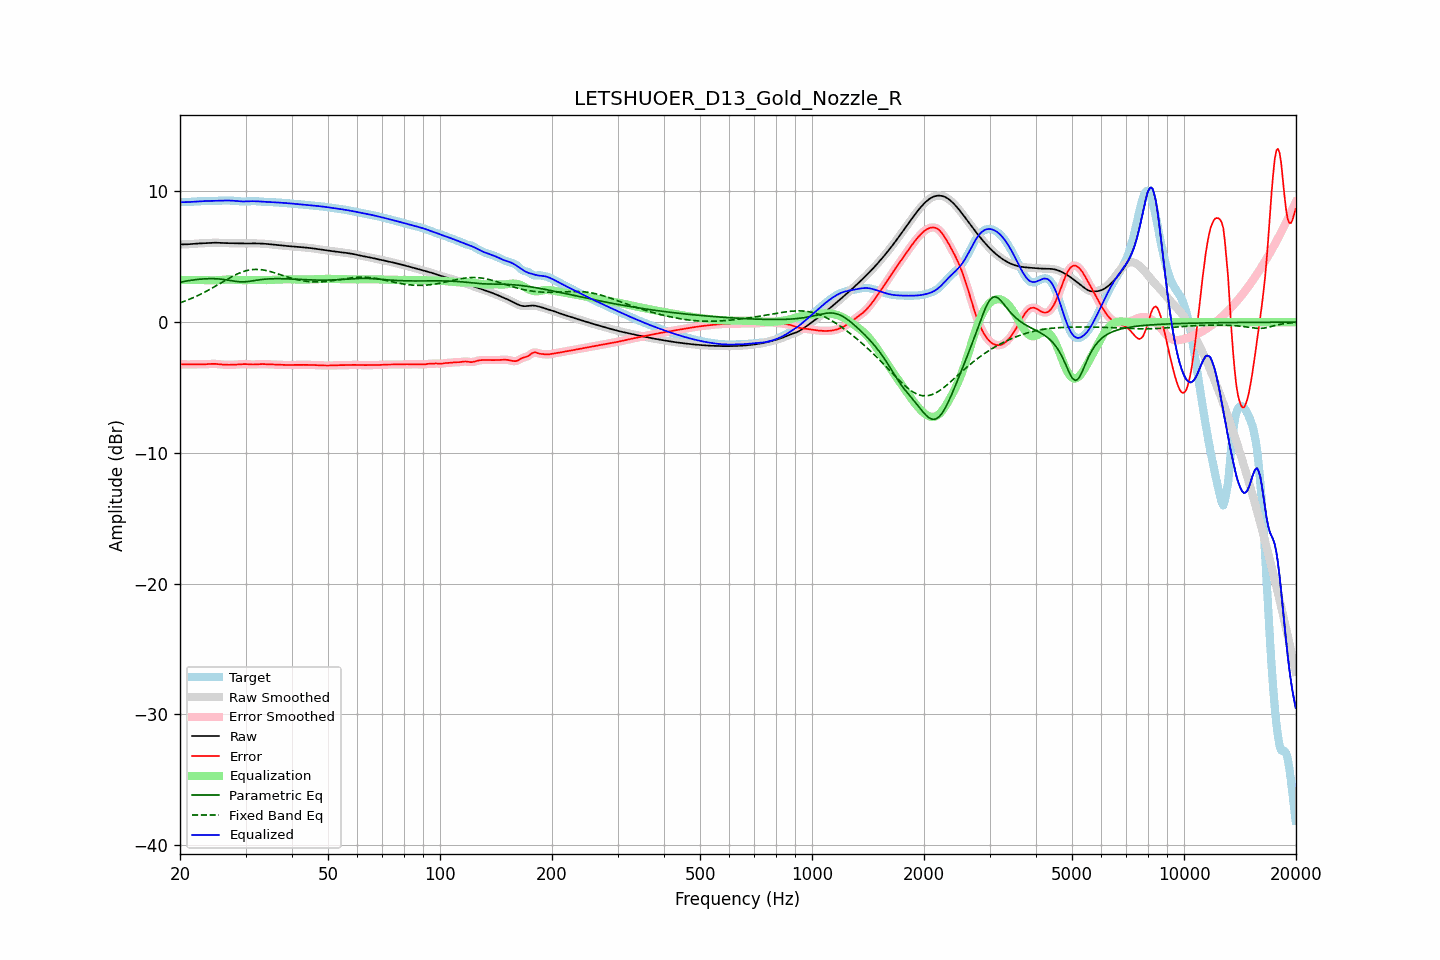

Source data for this figure (header and first rows):
frequency, raw, error, smoothed, error_smoothed, equalization, parametric_eq, fixed_band_eq, equalized_raw, equalized_smoothed, target
20.00, 5.95, -3.22, 5.95, -3.22, 3.22, 3.06, 1.48, 9.17, 9.17, 9.17
20.20, 5.95, -3.22, 5.95, -3.22, 3.23, 3.08, 1.52, 9.18, 9.17, 9.17
20.40, 5.95, -3.23, 5.95, -3.23, 3.23, 3.10, 1.57, 9.18, 9.18, 9.18
20.61, 5.95, -3.23, 5.95, -3.23, 3.23, 3.12, 1.61, 9.18, 9.18, 9.18
20.81, 5.95, -3.23, 5.95, -3.23, 3.23, 3.15, 1.66, 9.18, 9.18, 9.19
21.02, 5.96, -3.24, 5.96, -3.23, 3.23, 3.17, 1.71, 9.19, 9.19, 9.19
21.23, 5.97, -3.23, 5.97, -3.23, 3.23, 3.19, 1.76, 9.19, 9.20, 9.20
21.44, 5.98, -3.23, 5.98, -3.23, 3.23, 3.20, 1.81, 9.21, 9.21, 9.21
21.66, 5.99, -3.23, 5.99, -3.23, 3.23, 3.22, 1.86, 9.22, 9.21, 9.21
21.87, 6.00, -3.22, 6.00, -3.22, 3.23, 3.24, 1.92, 9.22, 9.22, 9.22
22.09, 6.01, -3.22, 6.01, -3.22, 3.23, 3.26, 1.97, 9.23, 9.23, 9.23
22.31, 6.01, -3.22, 6.01, -3.22, 3.23, 3.27, 2.03, 9.24, 9.24, 9.24
22.54, 6.02, -3.23, 6.02, -3.23, 3.23, 3.28, 2.09, 9.25, 9.25, 9.25
22.76, 6.03, -3.23, 6.03, -3.23, 3.23, 3.29, 2.15, 9.25, 9.25, 9.26
22.99, 6.03, -3.23, 6.03, -3.23, 3.22, 3.30, 2.21, 9.26, 9.26, 9.26
23.22, 6.04, -3.23, 6.04, -3.23, 3.22, 3.31, 2.28, 9.26, 9.26, 9.27
23.45, 6.05, -3.22, 6.05, -3.22, 3.22, 3.32, 2.34, 9.26, 9.26, 9.27
23.69, 6.06, -3.21, 6.06, -3.21, 3.21, 3.32, 2.41, 9.27, 9.27, 9.27
23.92, 6.07, -3.20, 6.07, -3.20, 3.20, 3.33, 2.47, 9.27, 9.27, 9.27
24.16, 6.07, -3.19, 6.07, -3.19, 3.20, 3.33, 2.54, 9.27, 9.27, 9.27
24.40, 6.08, -3.19, 6.08, -3.19, 3.20, 3.33, 2.61, 9.27, 9.27, 9.27
24.65, 6.08, -3.19, 6.08, -3.19, 3.20, 3.33, 2.68, 9.28, 9.28, 9.27
24.89, 6.08, -3.19, 6.08, -3.19, 3.20, 3.32, 2.75, 9.28, 9.28, 9.27
25.14, 6.08, -3.20, 6.08, -3.20, 3.21, 3.32, 2.82, 9.28, 9.28, 9.28
25.39, 6.07, -3.21, 6.07, -3.21, 3.21, 3.31, 2.90, 9.29, 9.29, 9.29
25.65, 6.07, -3.23, 6.07, -3.23, 3.22, 3.30, 2.97, 9.29, 9.29, 9.29
25.91, 6.06, -3.24, 6.06, -3.24, 3.24, 3.28, 3.04, 9.30, 9.30, 9.30
26.16, 6.05, -3.25, 6.05, -3.25, 3.24, 3.27, 3.11, 9.30, 9.30, 9.30
26.43, 6.05, -3.26, 6.05, -3.26, 3.25, 3.25, 3.19, 9.30, 9.30, 9.31
26.69, 6.05, -3.26, 6.05, -3.26, 3.26, 3.23, 3.26, 9.31, 9.31, 9.31
26.96, 6.04, -3.26, 6.04, -3.26, 3.26, 3.21, 3.33, 9.30, 9.31, 9.30
27.23, 6.04, -3.26, 6.04, -3.26, 3.26, 3.19, 3.40, 9.30, 9.30, 9.30
27.50, 6.04, -3.26, 6.04, -3.26, 3.26, 3.17, 3.46, 9.30, 9.30, 9.30
27.77, 6.03, -3.26, 6.03, -3.26, 3.25, 3.15, 3.53, 9.29, 9.29, 9.29
28.05, 6.03, -3.25, 6.03, -3.25, 3.25, 3.13, 3.59, 9.28, 9.28, 9.28
28.33, 6.03, -3.24, 6.03, -3.24, 3.24, 3.11, 3.65, 9.27, 9.27, 9.27
28.62, 6.02, -3.23, 6.02, -3.23, 3.23, 3.10, 3.71, 9.26, 9.26, 9.26
28.90, 6.02, -3.22, 6.02, -3.22, 3.22, 3.09, 3.76, 9.25, 9.25, 9.25
29.19, 6.02, -3.21, 6.02, -3.21, 3.22, 3.08, 3.81, 9.24, 9.24, 9.23
29.48, 6.02, -3.21, 6.02, -3.21, 3.21, 3.08, 3.85, 9.23, 9.23, 9.23
29.78, 6.02, -3.21, 6.02, -3.21, 3.21, 3.09, 3.89, 9.23, 9.23, 9.22
30.08, 6.02, -3.21, 6.02, -3.21, 3.22, 3.10, 3.93, 9.23, 9.23, 9.23
30.38, 6.02, -3.21, 6.02, -3.22, 3.22, 3.11, 3.96, 9.24, 9.24, 9.24
30.68, 6.02, -3.22, 6.02, -3.22, 3.22, 3.12, 3.99, 9.25, 9.25, 9.25
30.99, 6.02, -3.23, 6.02, -3.23, 3.23, 3.14, 4.01, 9.25, 9.25, 9.26
31.30, 6.02, -3.24, 6.02, -3.24, 3.23, 3.16, 4.02, 9.25, 9.25, 9.26
31.61, 6.02, -3.24, 6.02, -3.24, 3.23, 3.18, 4.03, 9.25, 9.25, 9.26
31.93, 6.02, -3.23, 6.02, -3.23, 3.23, 3.20, 4.04, 9.25, 9.25, 9.26
32.24, 6.02, -3.22, 6.02, -3.22, 3.22, 3.21, 4.04, 9.24, 9.24, 9.24
32.57, 6.02, -3.21, 6.02, -3.21, 3.22, 3.23, 4.03, 9.24, 9.24, 9.23
32.89, 6.01, -3.21, 6.01, -3.21, 3.22, 3.25, 4.02, 9.23, 9.23, 9.22
33.22, 6.01, -3.20, 6.01, -3.20, 3.21, 3.26, 4.01, 9.22, 9.22, 9.21
33.55, 6.00, -3.21, 6.00, -3.21, 3.21, 3.28, 3.99, 9.22, 9.21, 9.21
33.89, 5.99, -3.21, 5.99, -3.21, 3.21, 3.29, 3.96, 9.21, 9.21, 9.21
34.23, 5.98, -3.22, 5.98, -3.22, 3.22, 3.30, 3.94, 9.20, 9.20, 9.20
34.57, 5.97, -3.23, 5.97, -3.23, 3.22, 3.31, 3.91, 9.19, 9.19, 9.20
34.92, 5.96, -3.23, 5.96, -3.23, 3.23, 3.32, 3.88, 9.19, 9.19, 9.19
35.27, 5.95, -3.23, 5.95, -3.23, 3.23, 3.32, 3.84, 9.18, 9.18, 9.18
35.62, 5.93, -3.24, 5.93, -3.24, 3.24, 3.32, 3.81, 9.17, 9.17, 9.17
35.97, 5.92, -3.24, 5.92, -3.24, 3.25, 3.33, 3.77, 9.17, 9.17, 9.16
... 635 more rows
